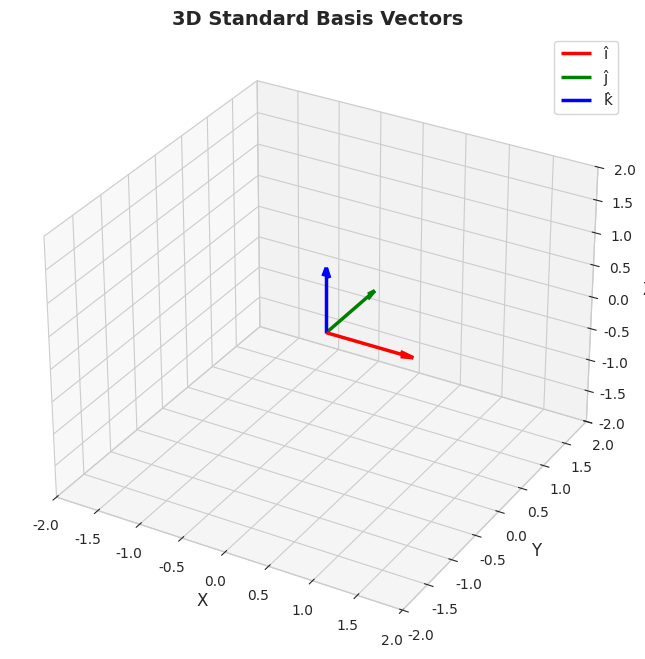
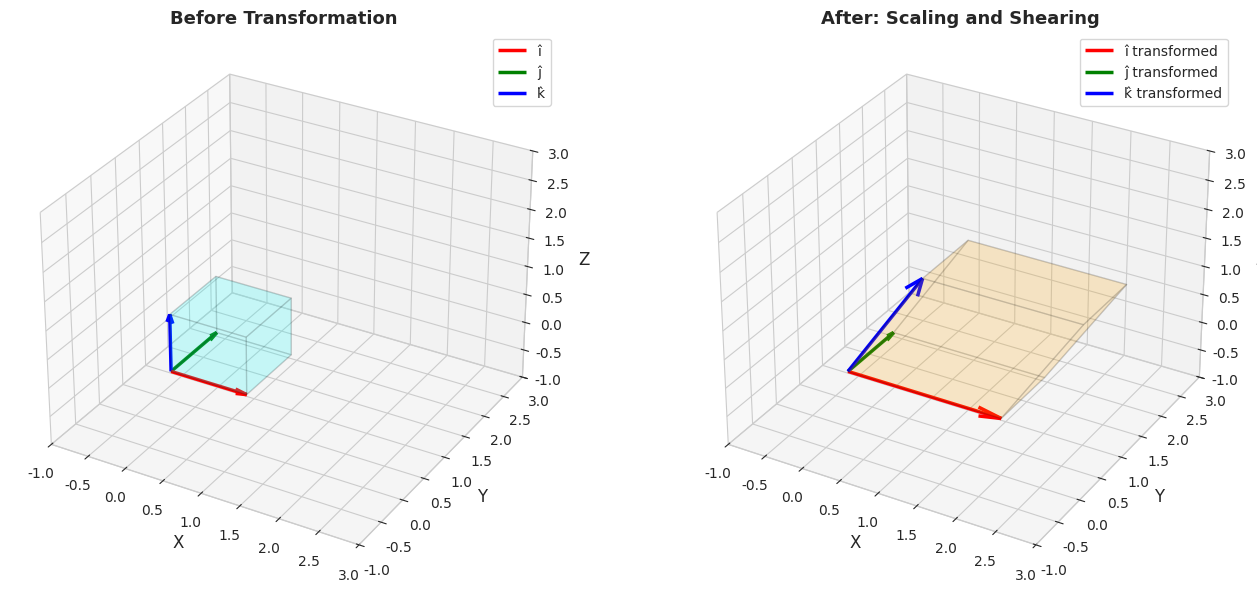
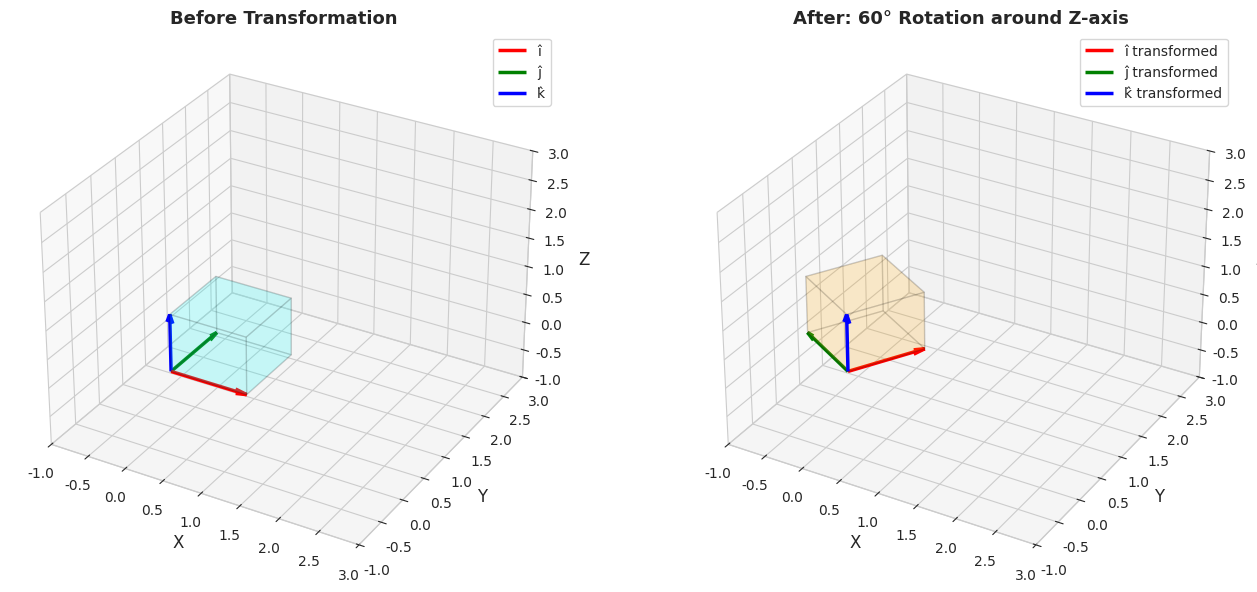
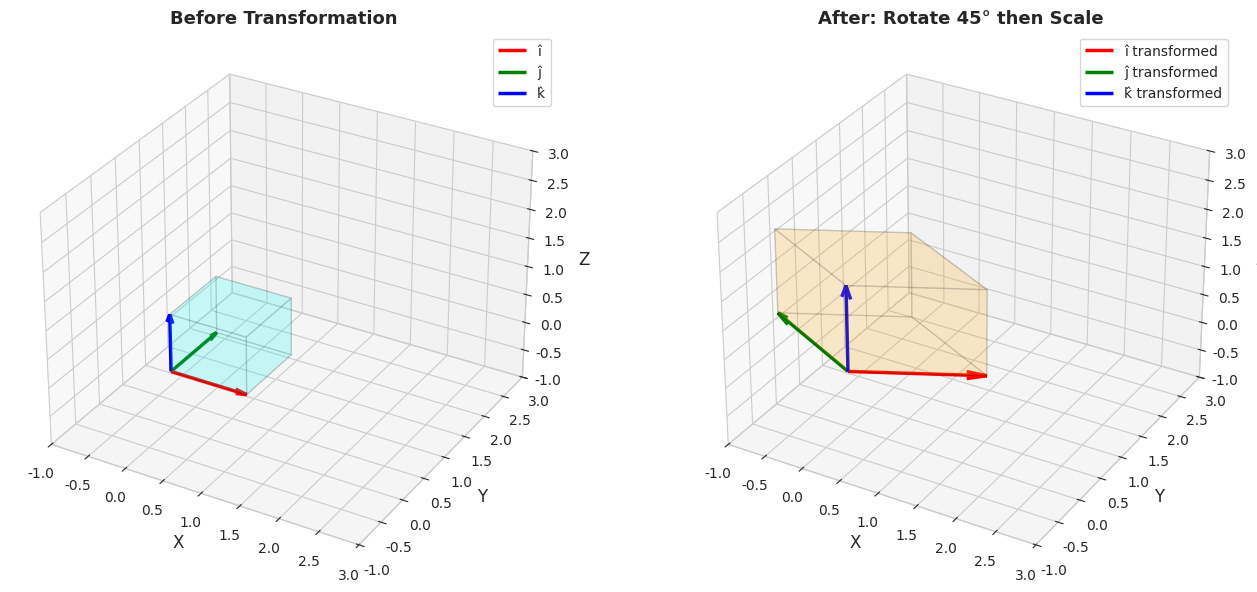
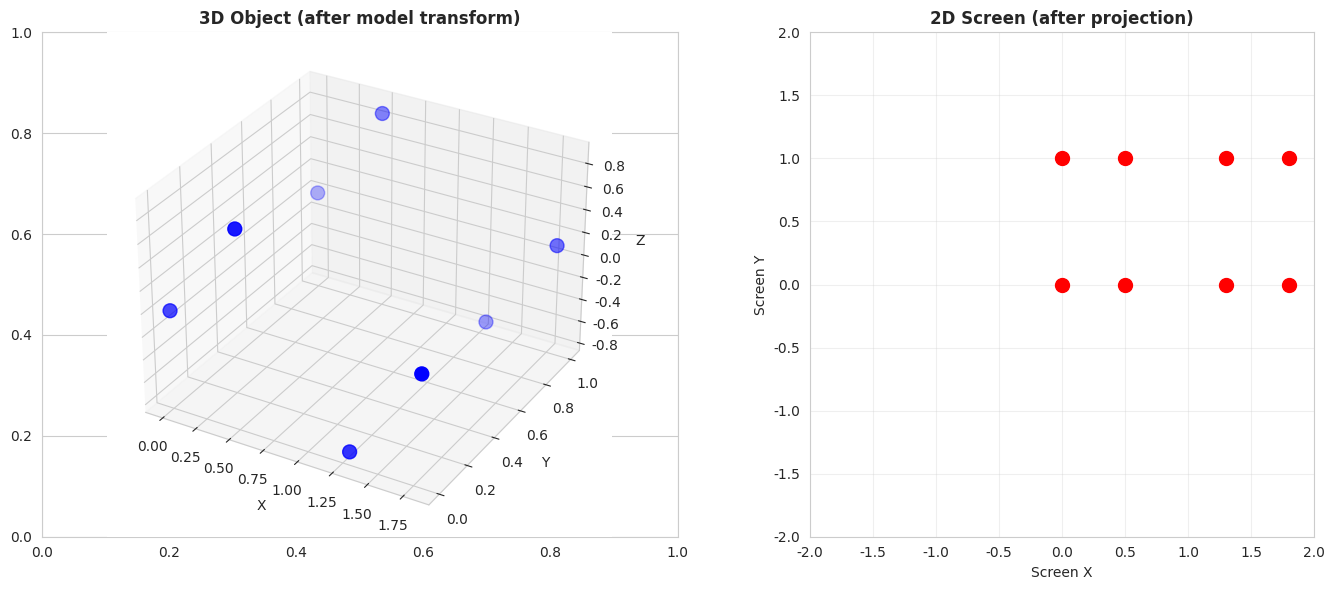
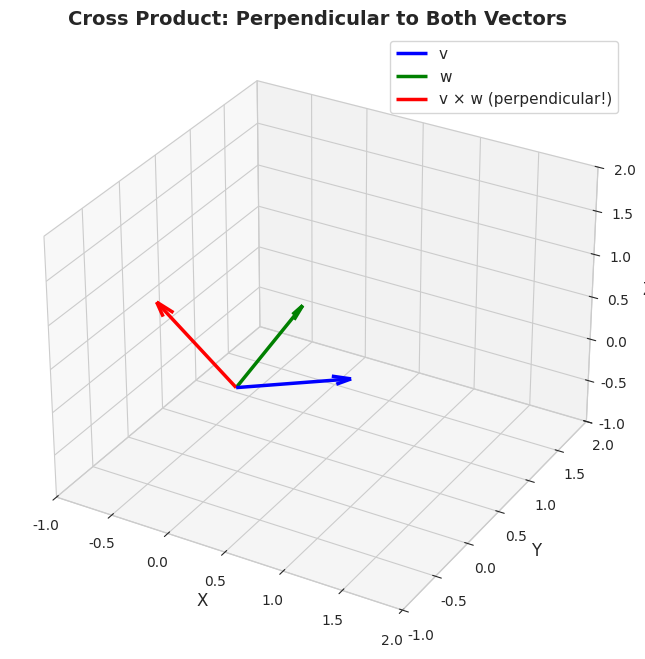

The script that saved these images, in order:
import numpy as np
import matplotlib.pyplot as plt
from mpl_toolkits.mplot3d import Axes3D
from mpl_toolkits.mplot3d.art3d import Poly3DCollection
import seaborn as sns

sns.set_style('whitegrid')
plt.rcParams['figure.figsize'] = (12, 10)
np.set_printoptions(precision=3, suppress=True)

def draw_3d_vector(ax, origin, vector, color='blue', label=None):
    """Draw a 3D vector as an arrow."""
    ax.quiver(origin[0], origin[1], origin[2],
             vector[0], vector[1], vector[2],
             color=color, arrow_length_ratio=0.15,
             linewidth=2.5, label=label)

def setup_3d_ax(ax, lim=(-2, 2)):
    """Setup 3D axis."""
    ax.set_xlim(lim)
    ax.set_ylim(lim)
    ax.set_zlim(lim)
    ax.set_xlabel('X', fontsize=12)
    ax.set_ylabel('Y', fontsize=12)
    ax.set_zlabel('Z', fontsize=12)
    ax.grid(True, alpha=0.3)

# Visualize 3D basis
fig = plt.figure(figsize=(10, 8))
ax = fig.add_subplot(111, projection='3d')

i_hat = np.array([1, 0, 0])
j_hat = np.array([0, 1, 0])
k_hat = np.array([0, 0, 1])

draw_3d_vector(ax, np.zeros(3), i_hat, 'red', 'î')
draw_3d_vector(ax, np.zeros(3), j_hat, 'green', 'ĵ')
draw_3d_vector(ax, np.zeros(3), k_hat, 'blue', 'k̂')

setup_3d_ax(ax)
ax.legend(fontsize=11)
ax.set_title('3D Standard Basis Vectors', fontsize=14, fontweight='bold')
plt.show()

print('Standard 3D basis vectors:')
print(f'î = {i_hat}')
print(f'ĵ = {j_hat}')
print(f'k̂ = {k_hat}')

def draw_unit_cube(ax, color='cyan', alpha=0.1):
    """Draw a unit cube."""
    # Define vertices
    vertices = np.array([
        [0, 0, 0], [1, 0, 0], [1, 1, 0], [0, 1, 0],  # bottom
        [0, 0, 1], [1, 0, 1], [1, 1, 1], [0, 1, 1]   # top
    ])
    
    # Define faces
    faces = [
        [vertices[0], vertices[1], vertices[5], vertices[4]],  # front
        [vertices[2], vertices[3], vertices[7], vertices[6]],  # back
        [vertices[0], vertices[3], vertices[7], vertices[4]],  # left
        [vertices[1], vertices[2], vertices[6], vertices[5]],  # right
        [vertices[0], vertices[1], vertices[2], vertices[3]],  # bottom
        [vertices[4], vertices[5], vertices[6], vertices[7]]   # top
    ]
    
    cube = Poly3DCollection(faces, alpha=alpha, facecolor=color, edgecolor='black', linewidths=1)
    ax.add_collection3d(cube)

def visualize_3d_transformation(A, title):
    """Visualize how a 3x3 matrix transforms the unit cube."""
    fig = plt.figure(figsize=(14, 6))
    
    # Before transformation
    ax1 = fig.add_subplot(121, projection='3d')
    draw_unit_cube(ax1)
    draw_3d_vector(ax1, np.zeros(3), np.array([1, 0, 0]), 'red', 'î')
    draw_3d_vector(ax1, np.zeros(3), np.array([0, 1, 0]), 'green', 'ĵ')
    draw_3d_vector(ax1, np.zeros(3), np.array([0, 0, 1]), 'blue', 'k̂')
    setup_3d_ax(ax1, lim=(-1, 3))
    ax1.set_title('Before Transformation', fontsize=13, fontweight='bold')
    ax1.legend()
    
    # After transformation
    ax2 = fig.add_subplot(122, projection='3d')
    
    # Transform cube vertices
    vertices = np.array([
        [0, 0, 0], [1, 0, 0], [1, 1, 0], [0, 1, 0],
        [0, 0, 1], [1, 0, 1], [1, 1, 1], [0, 1, 1]
    ]).T
    transformed = A @ vertices
    
    # Draw transformed cube
    t_verts = transformed.T
    faces = [
        [t_verts[0], t_verts[1], t_verts[5], t_verts[4]],
        [t_verts[2], t_verts[3], t_verts[7], t_verts[6]],
        [t_verts[0], t_verts[3], t_verts[7], t_verts[4]],
        [t_verts[1], t_verts[2], t_verts[6], t_verts[5]],
        [t_verts[0], t_verts[1], t_verts[2], t_verts[3]],
        [t_verts[4], t_verts[5], t_verts[6], t_verts[7]]
    ]
    cube = Poly3DCollection(faces, alpha=0.1, facecolor='orange', edgecolor='black', linewidths=1)
    ax2.add_collection3d(cube)
    
    # Draw transformed basis
    i_new = A @ np.array([1, 0, 0])
    j_new = A @ np.array([0, 1, 0])
    k_new = A @ np.array([0, 0, 1])
    draw_3d_vector(ax2, np.zeros(3), i_new, 'red', 'î transformed')
    draw_3d_vector(ax2, np.zeros(3), j_new, 'green', 'ĵ transformed')
    draw_3d_vector(ax2, np.zeros(3), k_new, 'blue', 'k̂ transformed')
    
    setup_3d_ax(ax2, lim=(-1, 3))
    ax2.set_title(f'After: {title}', fontsize=13, fontweight='bold')
    ax2.legend()
    
    plt.tight_layout()
    plt.show()

# Example transformation
A = np.array([[2, 0, 1],
              [0, 1, 0],
              [0, 0, 2]])

print(f"Matrix A:\n{A}\n")
print(f"î → {A[:, 0]}")
print(f"ĵ → {A[:, 1]}")
print(f"k̂ → {A[:, 2]}")

visualize_3d_transformation(A, "Scaling and Shearing")

def visualize_3d_determinant():
    """Show how determinant relates to volume scaling."""
    matrices = [
        ("Identity (det=1)", np.eye(3)),
        ("Scaling by 2 (det=8)", 2 * np.eye(3)),
        ("Rotation (det=1)", np.array([[0, -1, 0], [1, 0, 0], [0, 0, 1]])),
        ("Squished (det≈0)", np.array([[1, 0, 0.5], [0, 1, 0.5], [0, 0, 0.1]]))
    ]
    
    for name, A in matrices:
        det = np.linalg.det(A)
        print(f"\n{'='*60}")
        print(f"{name}")
        print(f"{'='*60}")
        print(f"Matrix:\n{A}")
        print(f"\nDeterminant = {det:.6f}")
        print(f"Volume scaling = {abs(det):.2f}x")
        if det > 0:
            print("Orientation: Preserved ✓")
        elif det < 0:
            print("Orientation: Flipped ↻")
        else:
            print("Dimension: Squished to lower!")

visualize_3d_determinant()

def rotation_matrix_x(theta):
    """Rotation around x-axis."""
    c, s = np.cos(theta), np.sin(theta)
    return np.array([[1, 0, 0],
                     [0, c, -s],
                     [0, s, c]])

def rotation_matrix_y(theta):
    """Rotation around y-axis."""
    c, s = np.cos(theta), np.sin(theta)
    return np.array([[c, 0, s],
                     [0, 1, 0],
                     [-s, 0, c]])

def rotation_matrix_z(theta):
    """Rotation around z-axis."""
    c, s = np.cos(theta), np.sin(theta)
    return np.array([[c, -s, 0],
                     [s, c, 0],
                     [0, 0, 1]])

# Demonstrate rotations
angle = np.pi / 4  # 45 degrees

print("Rotation Matrices (45° rotations):\n")
print("Around x-axis:")
print(rotation_matrix_x(angle))
print(f"\nDeterminant = {np.linalg.det(rotation_matrix_x(angle)):.6f} (preserves volume!)\n")

print("Around y-axis:")
print(rotation_matrix_y(angle))
print(f"\nDeterminant = {np.linalg.det(rotation_matrix_y(angle)):.6f}\n")

print("Around z-axis:")
print(rotation_matrix_z(angle))
print(f"\nDeterminant = {np.linalg.det(rotation_matrix_z(angle)):.6f}")

# Visualize rotation around z-axis
visualize_3d_transformation(rotation_matrix_z(np.pi/3), "60° Rotation around Z-axis")

# Composite transformation: rotate then scale
theta = np.pi / 4
R = rotation_matrix_z(theta)
S = np.diag([2, 1, 1.5])  # Scale x by 2, z by 1.5

# Composite
M = S @ R

print("Rotation matrix:")
print(R)
print("\nScaling matrix:")
print(S)
print("\nComposite M = S × R:")
print(M)
print(f"\nDeterminant of composite: {np.linalg.det(M):.6f}")

visualize_3d_transformation(M, "Rotate 45° then Scale")

# Test on a vector
v = np.array([1, 0, 0])
print(f"\nOriginal vector: {v}")
print(f"After rotation: {R @ v}")
print(f"After composite: {M @ v}")

def analyze_3d_rank():
    """Analyze rank for different 3D matrices."""
    matrices = [
        ("Full Rank (3)", np.array([[1, 0, 1], [0, 1, 1], [0, 0, 1]])),
        ("Rank 2 (Plane)", np.array([[1, 0, 2], [0, 1, 3], [0, 0, 0]])),
        ("Rank 1 (Line)", np.array([[1, 2, 3], [2, 4, 6], [3, 6, 9]])),
    ]
    
    for name, A in matrices:
        rank = np.linalg.matrix_rank(A)
        det = np.linalg.det(A)
        
        print(f"\n{'='*60}")
        print(f"{name}")
        print(f"{'='*60}")
        print(f"Matrix:\n{A}")
        print(f"\nRank: {rank}")
        print(f"Determinant: {det:.6f}")
        print(f"Column space dimension: {rank}D")
        
        if rank == 3:
            print("✓ Full rank - transformation is invertible!")
        elif rank == 2:
            print("→ Squished to a plane")
        elif rank == 1:
            print("→ Squished to a line")
        else:
            print("→ Everything maps to origin")

analyze_3d_rank()

def demonstrate_3d_graphics():
    """Show how 3D graphics uses transformations."""
    print("3D Graphics Transformation Pipeline\n")
    
    # Define a simple 3D object (cube vertices)
    cube = np.array([
        [0, 1, 1, 0, 0, 1, 1, 0],
        [0, 0, 1, 1, 0, 0, 1, 1],
        [0, 0, 0, 0, 1, 1, 1, 1]
    ])
    
    print("Step 1: Model Transformation (scale and rotate)")
    scale = np.diag([1.5, 1, 1])
    rotate = rotation_matrix_y(np.pi / 6)
    model = rotate @ scale
    cube_model = model @ cube
    print(f"Model matrix:\n{model}\n")
    
    print("Step 2: View Transformation (position camera)")
    # Simple view: translate away from camera
    view = np.eye(3)  # Simplified (normally 4x4 with translation)
    cube_view = view @ cube_model
    print(f"View matrix:\n{view}\n")
    
    print("Step 3: Projection (3D → 2D)")
    # Orthographic projection (drop z-coordinate)
    projection = np.array([[1, 0, 0],
                           [0, 1, 0]])
    cube_screen = projection @ cube_view
    print(f"Projection matrix:\n{projection}\n")
    
    print(f"Final 2D screen coordinates:\n{cube_screen}\n")
    
    # Visualize the result
    fig, (ax1, ax2) = plt.subplots(1, 2, figsize=(14, 6))
    
    # 3D view
    ax1 = plt.subplot(121, projection='3d')
    ax1.scatter(cube_model[0], cube_model[1], cube_model[2], c='blue', s=100)
    ax1.set_title('3D Object (after model transform)', fontweight='bold')
    ax1.set_xlabel('X')
    ax1.set_ylabel('Y')
    ax1.set_zlabel('Z')
    
    # 2D projection
    ax2.scatter(cube_screen[0], cube_screen[1], c='red', s=100)
    ax2.set_xlim(-2, 2)
    ax2.set_ylim(-2, 2)
    ax2.set_aspect('equal')
    ax2.set_title('2D Screen (after projection)', fontweight='bold')
    ax2.set_xlabel('Screen X')
    ax2.set_ylabel('Screen Y')
    ax2.grid(True, alpha=0.3)
    
    plt.tight_layout()
    plt.show()

demonstrate_3d_graphics()

def visualize_cross_product_3d():
    """Demonstrate cross product as perpendicular vector."""
    v = np.array([1, 0, 0.5])
    w = np.array([0, 1, 0.3])
    
    # Compute cross product
    cross = np.cross(v, w)
    
    # Verify perpendicularity
    dot_v = np.dot(cross, v)
    dot_w = np.dot(cross, w)
    
    print("Cross Product in 3D\n")
    print(f"v = {v}")
    print(f"w = {w}")
    print(f"\nv × w = {cross}")
    print(f"\nMagnitude |v × w| = {np.linalg.norm(cross):.4f}")
    print(f"\nVerifying perpendicularity:")
    print(f"(v × w) · v = {dot_v:.10f} ≈ 0 ✓")
    print(f"(v × w) · w = {dot_w:.10f} ≈ 0 ✓")
    
    # Visualize
    fig = plt.figure(figsize=(10, 8))
    ax = fig.add_subplot(111, projection='3d')
    
    draw_3d_vector(ax, np.zeros(3), v, 'blue', 'v')
    draw_3d_vector(ax, np.zeros(3), w, 'green', 'w')
    draw_3d_vector(ax, np.zeros(3), cross, 'red', 'v × w (perpendicular!)')
    
    setup_3d_ax(ax, lim=(-1, 2))
    ax.legend(fontsize=11)
    ax.set_title('Cross Product: Perpendicular to Both Vectors', 
                fontsize=14, fontweight='bold')
    plt.show()

visualize_cross_product_3d()

# Your code here
A = np.array([[2, 0, 1],
              [1, 3, 0],
              [0, 1, 2]])

print("a) Basis vectors after transformation:")
print(f"   î → {A[:, 0]}")
print(f"   ĵ → {A[:, 1]}")
print(f"   k̂ → {A[:, 2]}")

det_A = np.linalg.det(A)
print(f"\nb) Determinant = {det_A:.6f}")
print(f"   Volume scaling factor: {det_A:.2f}x")

print(f"\nc) Invertible? {det_A != 0}")
if det_A != 0:
    print(f"   Inverse exists! ✓")

v = np.array([1, 0, 1])
Av = A @ v
print(f"\nd) A × [1, 0, 1] = {Av}")

# Your code here
# Step 1: Rotate 90° around z-axis
R_z = rotation_matrix_z(np.pi / 2)

# Step 2: Rotate 45° around x-axis
R_x = rotation_matrix_x(np.pi / 4)

# Composite (remember: right to left!)
M = R_x @ R_z

v = np.array([1, 1, 0])
result = M @ v

print("Rotation around z (90°):")
print(R_z)
print("\nRotation around x (45°):")
print(R_x)
print("\nComposite M = Rx × Rz:")
print(M)
print(f"\nOriginal vector: {v}")
print(f"After transformations: {result}")
print(f"\nMagnitude preserved? {np.isclose(np.linalg.norm(v), np.linalg.norm(result))}")

# Your code here
B = np.array([[1, 2, 3],
              [0, 0, 0],
              [2, 4, 6]])

rank = np.linalg.matrix_rank(B)
det_B = np.linalg.det(B)

print(f"Matrix B:\n{B}")
print(f"\nRank: {rank}")
print(f"Determinant: {det_B:.10f}")

if rank == 1:
    print("\nColumn space: A line through the origin")
    print("All three columns are parallel!")
    print(f"Column 1: {B[:, 0]}")
    print(f"Column 2: {B[:, 1]} = 2 × column 1")
    print(f"Column 3: {B[:, 2]} = 3 × column 1")
elif rank == 2:
    print("\nColumn space: A plane through the origin")
else:
    print("\nColumn space: All of 3D space")
